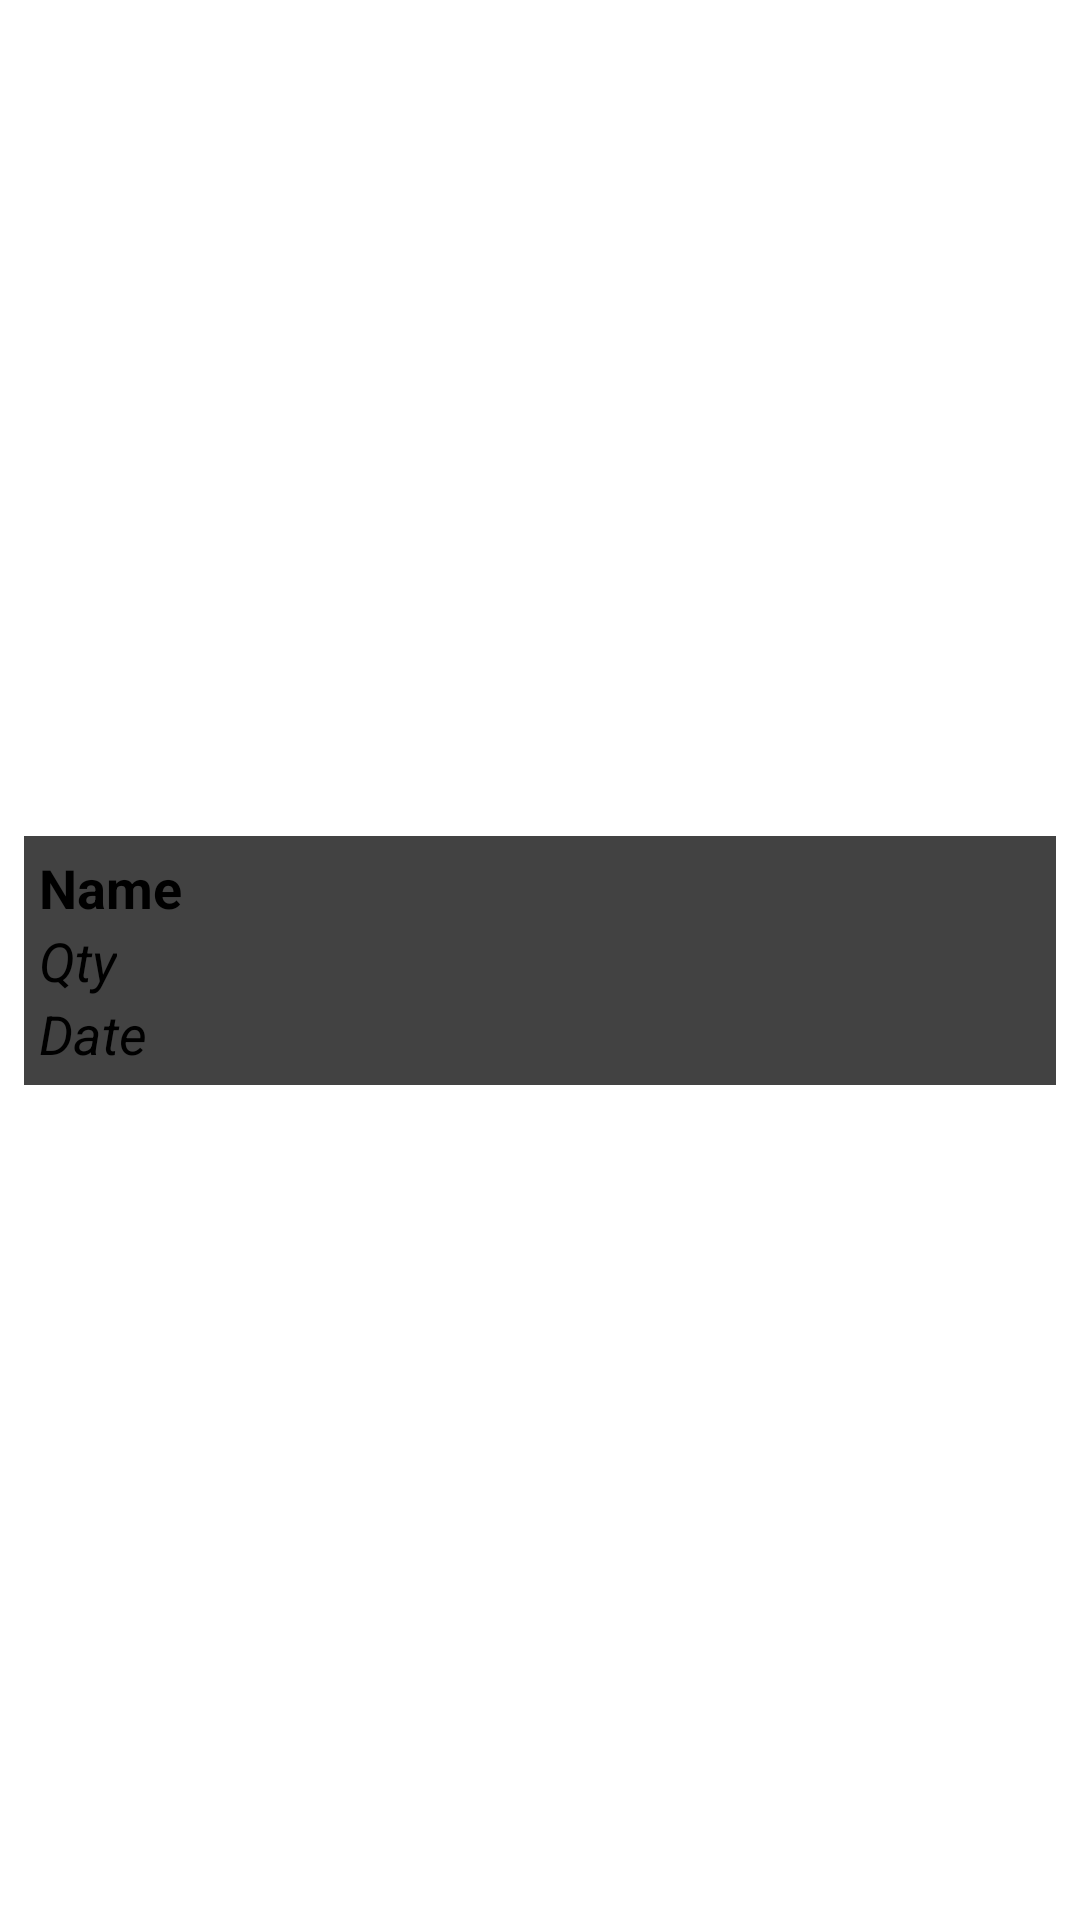

The Android layout XML behind this screen, and the referenced resources:
<!-- AndroidManifest.xml: application theme Theme.ListViews -->
<!-- res/layout/activity_detail.xml -->
<?xml version="1.0" encoding="utf-8"?>
<androidx.constraintlayout.widget.ConstraintLayout xmlns:android="http://schemas.android.com/apk/res/android"
    xmlns:app="http://schemas.android.com/apk/res-auto"
    xmlns:tools="http://schemas.android.com/tools"
    android:layout_width="match_parent"
    android:layout_height="match_parent"
    tools:context="es.proyecto_final.lista_compra.Activities.DetailActivity">

    <androidx.cardview.widget.CardView
        android:layout_width="match_parent"
        android:layout_height="wrap_content"
        android:layout_marginStart="8dp"
        android:layout_marginTop="8dp"
        android:layout_marginEnd="8dp"
        android:layout_marginBottom="8dp"
        app:layout_constraintBottom_toBottomOf="parent"
        app:layout_constraintEnd_toEndOf="parent"
        app:layout_constraintStart_toStartOf="parent"
        app:layout_constraintTop_toTopOf="parent">

        <RelativeLayout
            android:padding="5dp"
            android:layout_width="match_parent"
            android:layout_height="match_parent">

            <TextView
                android:id="@+id/itemNameDetail"
                android:text="Name"
                android:textStyle="bold"
                android:textSize="18sp"
                android:layout_width="wrap_content"
                android:layout_height="wrap_content"/>

            <TextView
                android:id="@+id/itemQtyDetail"
                android:layout_below="@id/itemNameDetail"
                android:text="Qty"
                android:textStyle="italic"
                android:textSize="18sp"
                android:layout_width="wrap_content"
                android:layout_height="wrap_content"/>

            <TextView
                android:id="@+id/itemDateAddedDetail"
                android:layout_below="@id/itemQtyDetail"
                android:text="Date"
                android:textStyle="italic"
                android:textSize="18sp"
                android:layout_width="wrap_content"
                android:layout_height="wrap_content"/>

        </RelativeLayout>

    </androidx.cardview.widget.CardView>
</androidx.constraintlayout.widget.ConstraintLayout>
<!-- resources referenced by this layout -->
<resources>

</resources>
